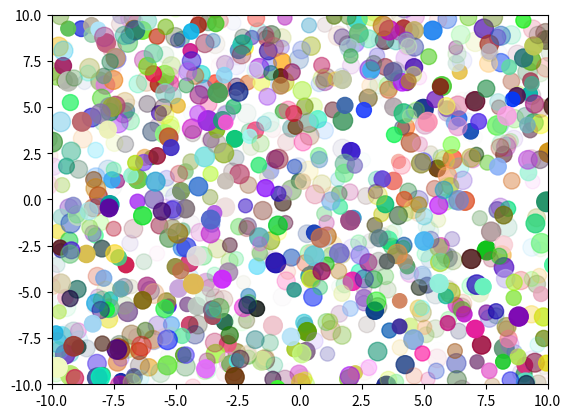

Recreate this plot in Python.
#-*-coding:utf-8 

import numpy as np 
import matplotlib.pyplot as plt 

plt.figure(1)			
plt.clf()
plt.axis([-10,10,-10,10,])	


n     = 1000
pos   = (20 * np.random.sample(n*2)-10).reshape(n,2)
vel   = (0.3 * np.random.normal(size=n*2)).reshape(n,2)
sizes = 100 * np.random.sample(n)+100


colors = np.random.sample([n,4])

circles = plt.scatter(pos[:,0],pos[:,1],marker = 'o',s = sizes,c=colors)



#N iteraciones (100)
for i in range(100):
	pos = pos + vel  
	bounce = abs(pos) > 10
	vel[bounce] = -vel[bounce]
	#datos inicial 
	if (i == 0):
		np.savetxt('datos_0.csv',np.column_stack((pos[:,0],vel[:,0],pos[:,1],vel[:,1])),delimiter="\t",header='pos_x \t Vel X \t pos y\t Vel Y')
	#datos con N-20 
	elif (i == (100-20)):
		np.savetxt('datos.csv',np.column_stack((pos[:,0],vel[:,0],pos[:,1],vel[:,1])),delimiter="\t",header='pos_x \t Vel X \t pos y\t Vel Y')
	circles.set_offsets(pos)    
	plt.pause(0.05)

